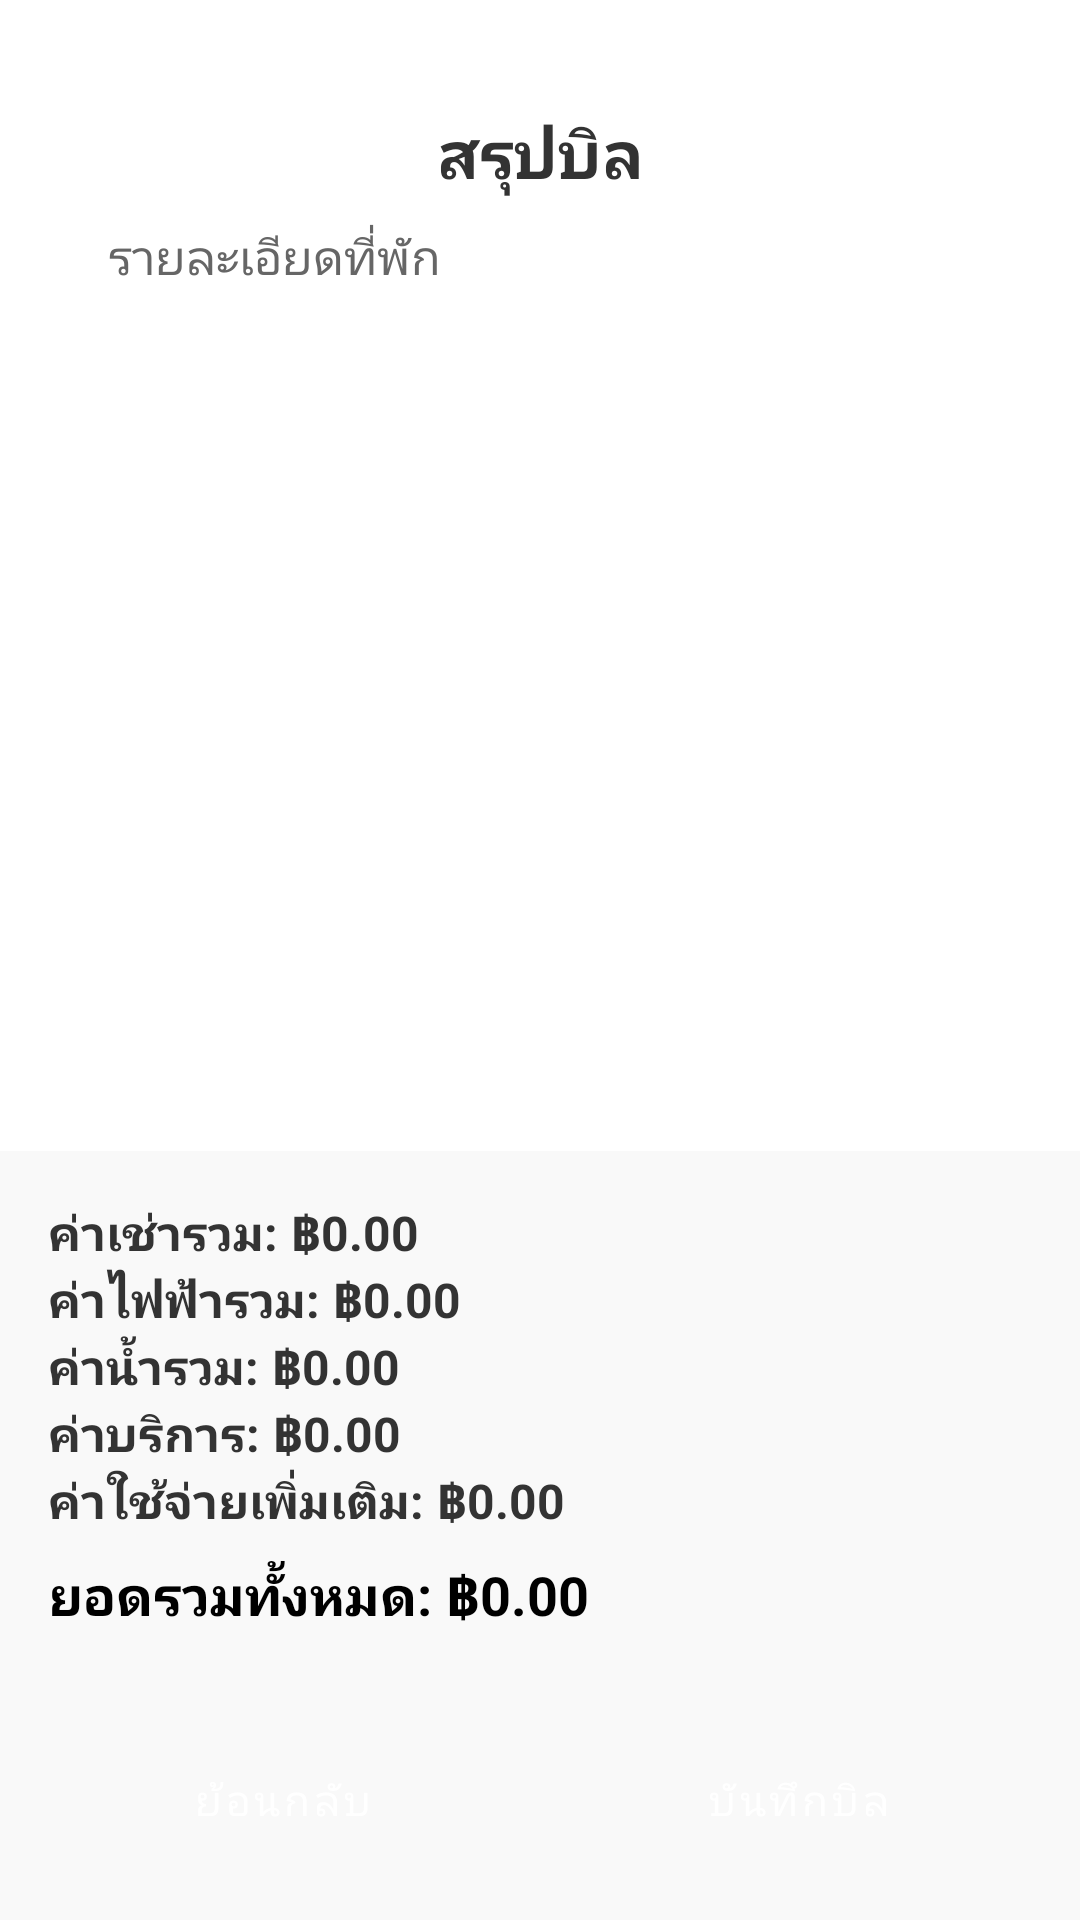

This screen was rendered from an Android layout file. Write that file and the resources it references.
<!-- AndroidManifest.xml: application theme Theme.ApartmentManageApp -->
<!-- res/layout/activity_summary.xml -->
<?xml version="1.0" encoding="utf-8"?>
<androidx.constraintlayout.widget.ConstraintLayout
    xmlns:android="http://schemas.android.com/apk/res/android"
    xmlns:app="http://schemas.android.com/apk/res-auto"
    android:id="@+id/main"
    android:layout_width="match_parent"
    android:layout_height="match_parent"
    android:fitsSystemWindows="true"
    android:background="#FFFFFF">

    
    <ScrollView
        android:id="@+id/scroll_view"
        android:layout_width="0dp"
        android:layout_height="0dp"
        android:background="#FFFFFF"
        android:padding="16dp"
        app:layout_constraintTop_toTopOf="parent"
        app:layout_constraintBottom_toTopOf="@+id/overall_container"
        app:layout_constraintStart_toStartOf="parent"
        app:layout_constraintEnd_toEndOf="parent">

        <LinearLayout
            android:layout_width="match_parent"
            android:layout_height="wrap_content"
            android:orientation="vertical"
            android:padding="20dp">

            
            <TextView
                android:id="@+id/header_title"
                android:layout_width="match_parent"
                android:layout_height="wrap_content"
                android:text="@string/title_bill_summary"
                android:textSize="22sp"
                android:textStyle="bold"
                android:gravity="center"
                android:textColor="#333333"
                android:paddingBottom="8dp"/>

            
            <TextView
                android:id="@+id/property_details"
                android:layout_width="match_parent"
                android:layout_height="wrap_content"
                android:text="@string/detail_property_info"
                android:textSize="16sp"
                android:textColor="#666666"
                android:paddingBottom="16dp"/>

            
            <androidx.recyclerview.widget.RecyclerView
                android:id="@+id/recycler_view_unit_summaries"
                android:layout_width="match_parent"
                android:layout_height="wrap_content"
                android:scrollbars="vertical"/>
        </LinearLayout>
    </ScrollView>

    
    <LinearLayout
        android:id="@+id/overall_container"
        android:layout_width="0dp"
        android:layout_height="wrap_content"
        android:orientation="vertical"
        android:background="#F9F9F9"
        app:layout_constraintBottom_toBottomOf="parent"
        app:layout_constraintStart_toStartOf="parent"
        app:layout_constraintEnd_toEndOf="parent">

        
        <LinearLayout
            android:id="@+id/overall_totals"
            android:layout_width="match_parent"
            android:layout_height="wrap_content"
            android:orientation="vertical"
            android:padding="16dp">

            <TextView
                android:id="@+id/total_rent"
                android:layout_width="match_parent"
                android:layout_height="wrap_content"
                android:text="@string/detail_total_rent"
                android:textSize="16sp"
                android:textStyle="bold"
                android:textColor="#333333"/>

            <TextView
                android:id="@+id/total_electric"
                android:layout_width="match_parent"
                android:layout_height="wrap_content"
                android:text="@string/detail_total_electric"
                android:textSize="16sp"
                android:textStyle="bold"
                android:textColor="#333333"/>

            <TextView
                android:id="@+id/total_water"
                android:layout_width="match_parent"
                android:layout_height="wrap_content"
                android:text="@string/detail_total_water"
                android:textSize="16sp"
                android:textStyle="bold"
                android:textColor="#333333"/>

            <TextView
                android:id="@+id/total_service_fee"
                android:layout_width="wrap_content"
                android:layout_height="wrap_content"
                android:text="@string/bill_service_fee"
                android:textSize="16sp"
                android:textStyle="bold"
                android:textColor="#333333"/>

            <TextView
                android:id="@+id/total_additional"
                android:layout_width="match_parent"
                android:layout_height="wrap_content"
                android:text="@string/detail_total_additional"
                android:textSize="16sp"
                android:textStyle="bold"
                android:textColor="#333333"/>

            <TextView
                android:id="@+id/grand_total"
                android:layout_width="match_parent"
                android:layout_height="wrap_content"
                android:text="@string/detail_grand_total"
                android:textSize="18sp"
                android:textStyle="bold"
                android:textColor="#000000"
                android:paddingTop="8dp"/>
        </LinearLayout>

        
        <LinearLayout
            android:id="@+id/button_container"
            android:layout_width="match_parent"
            android:layout_height="wrap_content"
            android:orientation="horizontal"
            android:padding="16dp"
            android:gravity="center">

            <Button
                android:id="@+id/button_back"
                style="@style/Widget.MaterialComponents.Button"
                android:layout_width="0dp"
                android:layout_height="wrap_content"
                android:layout_weight="1"
                android:text="@string/btn_back"
                android:textColor="@android:color/white"
                android:backgroundTint="#555555"
                android:padding="12dp"
                android:layout_marginEnd="8dp"
                android:elevation="4dp"/>

            <Button
                android:id="@+id/button_save_bill"
                style="@style/Widget.MaterialComponents.Button"
                android:layout_width="0dp"
                android:layout_height="wrap_content"
                android:layout_weight="1"
                android:text="@string/btn_save_bill"
                android:textColor="@android:color/white"
                android:backgroundTint="@color/colorPrimary"
                android:padding="12dp"
                android:layout_marginStart="8dp"
                android:elevation="4dp"/>
        </LinearLayout>

    </LinearLayout>

</androidx.constraintlayout.widget.ConstraintLayout>
<!-- resources referenced by this layout -->
<resources>
  <color name="colorPrimary">#0066CC</color>
  <string name="bill_service_fee">ค่าบริการ: ฿0.00</string>
  <string name="btn_back">ย้อนกลับ</string>
  <string name="btn_save_bill">บันทึกบิล</string>
  <string name="detail_grand_total">ยอดรวมทั้งหมด: ฿0.00</string>
  <string name="detail_property_info">รายละเอียดที่พัก</string>
  <string name="detail_total_additional">ค่าใช้จ่ายเพิ่มเติม: ฿0.00</string>
  <string name="detail_total_electric">ค่าไฟฟ้ารวม: ฿0.00</string>
  <string name="detail_total_rent">ค่าเช่ารวม: ฿0.00</string>
  <string name="detail_total_water">ค่าน้ำรวม: ฿0.00</string>
  <string name="title_bill_summary">สรุปบิล</string>
  <style name="Theme.ApartmentManageApp" parent="Base.Theme.ApartmentManageApp" />
  <style name="Base.Theme.ApartmentManageApp" parent="Theme.Material3.DayNight.NoActionBar">
          
          
      </style>
</resources>
